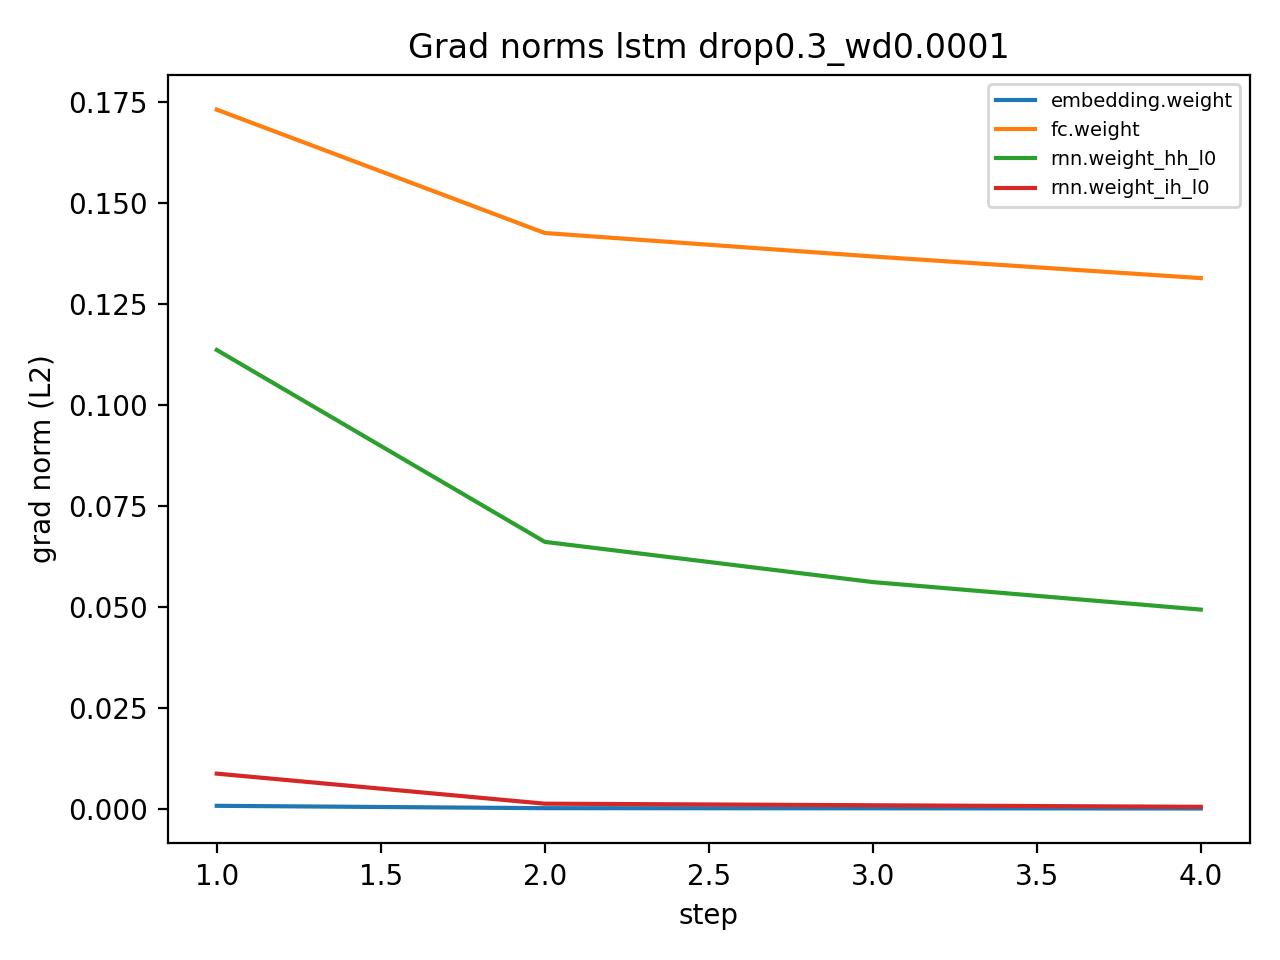

Values plotted in this chart, from the file beside it:
step, name, grad_norm
1, embedding.weight, 0.0007543
1, rnn.weight_ih_l0, 0.008721
1, rnn.weight_hh_l0, 0.1136
1, fc.weight, 0.1731
2, embedding.weight, 0.0001688
2, rnn.weight_ih_l0, 0.001282
2, rnn.weight_hh_l0, 0.06611
2, fc.weight, 0.1426
3, embedding.weight, 0.0001357
3, rnn.weight_ih_l0, 0.0008904
3, rnn.weight_hh_l0, 0.05615
3, fc.weight, 0.1368
4, embedding.weight, 8.790367893084048e-05
4, rnn.weight_ih_l0, 0.0005039
4, rnn.weight_hh_l0, 0.04934
4, fc.weight, 0.1314
